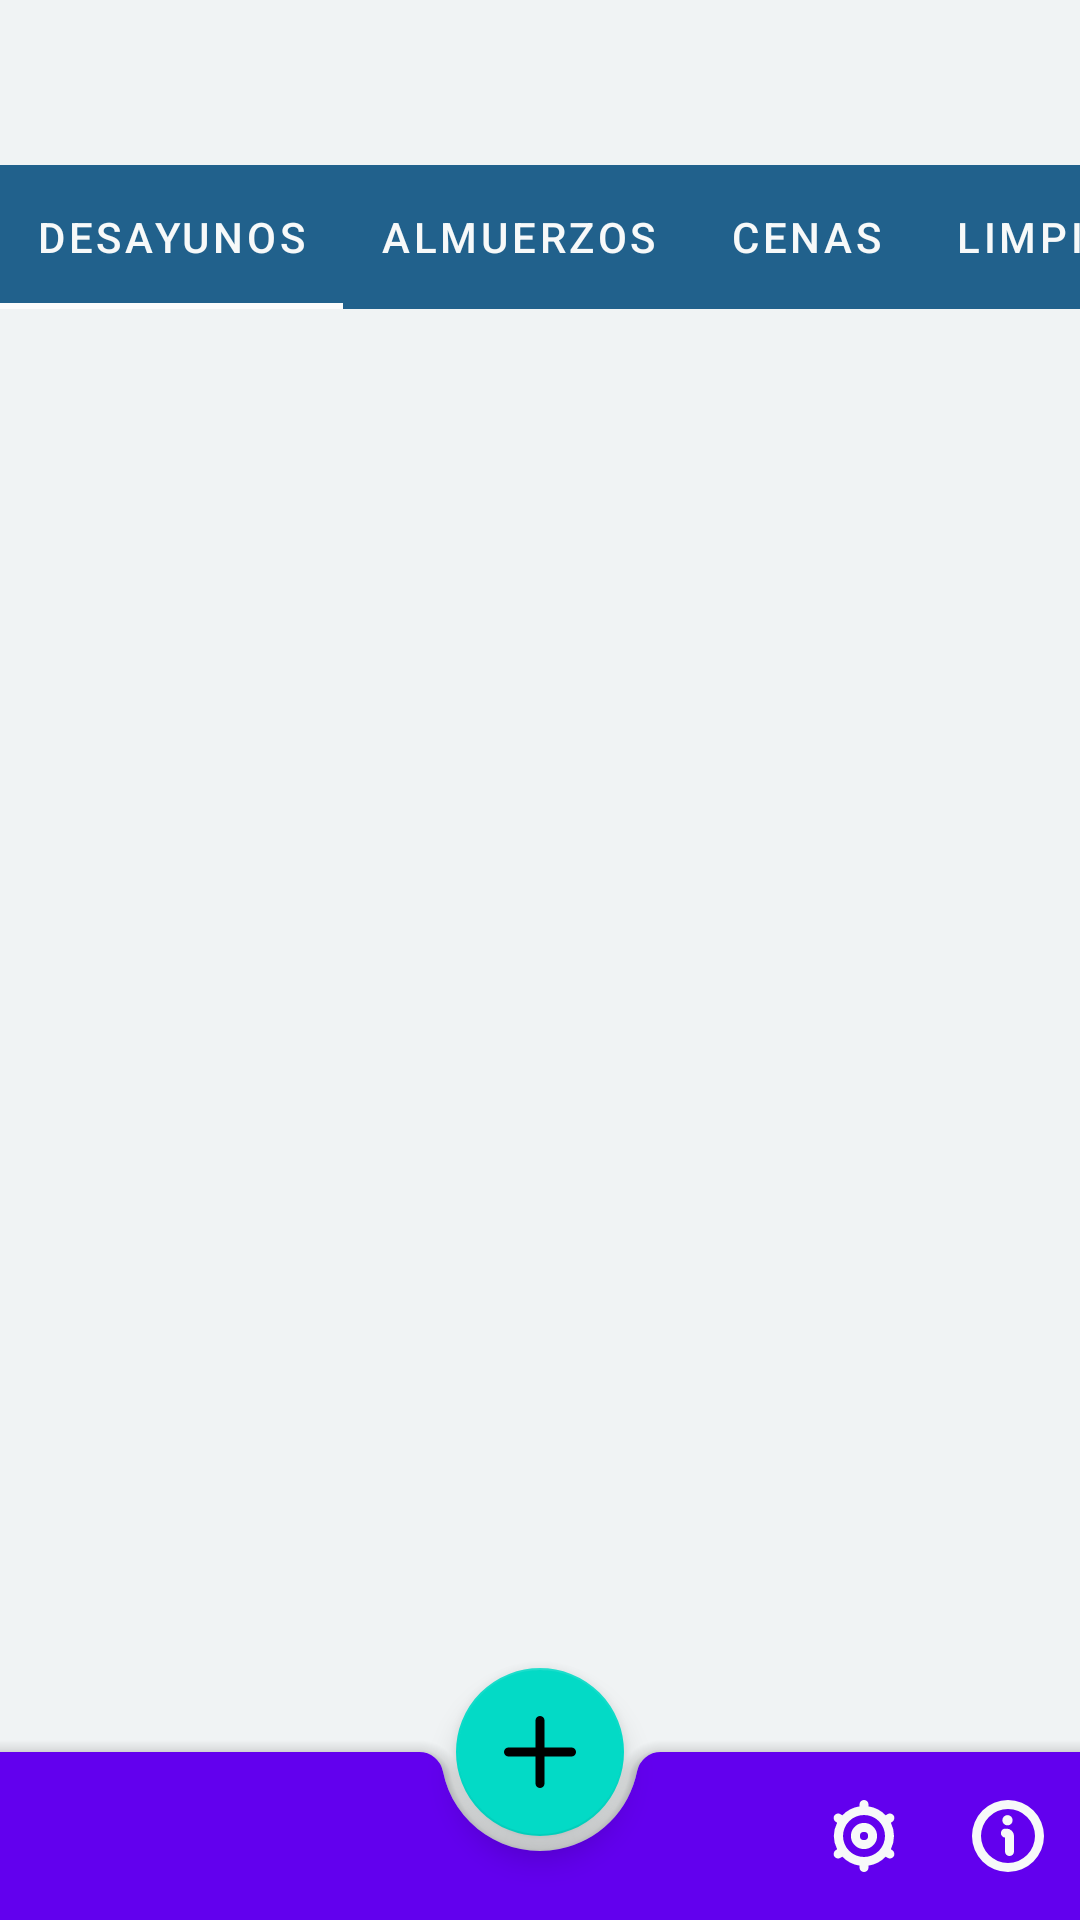

Produce the Android XML layout that renders to this screen, including the resource entries it uses.
<!-- AndroidManifest.xml: fallback theme Theme.MaterialComponents.DayNight.NoActionBar -->
<!-- res/layout/fragment_recipes.xml -->
<?xml version="1.0" encoding="utf-8"?>
<androidx.coordinatorlayout.widget.CoordinatorLayout
        xmlns:android="http://schemas.android.com/apk/res/android"
        xmlns:app="http://schemas.android.com/apk/res-auto"
        android:layout_width="match_parent"
        android:layout_height="match_parent"
        android:background="@color/white">
    <androidx.viewpager.widget.ViewPager
            android:id="@+id/pager"
            android:layout_width="match_parent"
            android:layout_height="match_parent"
            android:layout_marginTop="55dp">
        <com.google.android.material.tabs.TabLayout
                android:id="@+id/tab_container"
                android:layout_width="match_parent"
                android:layout_height="wrap_content"
                app:tabMode="scrollable"
                app:tabTextColor="@color/clasic_white"
                app:tabRippleColor="@color/clasic_white"
                app:tabIndicatorColor="@color/ultra_white"
                android:background="@color/purple_700"
                android:backgroundTint="@color/purple_500">
            <com.google.android.material.tabs.TabItem
                    android:layout_width="wrap_content"
                    android:layout_height="wrap_content"
                    android:text="Desayunos">
            </com.google.android.material.tabs.TabItem>
            <com.google.android.material.tabs.TabItem
                    android:layout_width="wrap_content"
                    android:layout_height="wrap_content"
                    android:text="Almuerzos">
            </com.google.android.material.tabs.TabItem>
            <com.google.android.material.tabs.TabItem
                    android:layout_width="wrap_content"
                    android:layout_height="wrap_content"
                    android:text="Cenas">
            </com.google.android.material.tabs.TabItem>
            <com.google.android.material.tabs.TabItem
                    android:layout_width="wrap_content"
                    android:layout_height="wrap_content"
                    android:text="Limpieza">
            </com.google.android.material.tabs.TabItem>
        </com.google.android.material.tabs.TabLayout>
    </androidx.viewpager.widget.ViewPager>
    <com.google.android.material.bottomappbar.BottomAppBar
            android:id="@+id/bottomAppBar"
            android:layout_width="match_parent"
            android:layout_height="wrap_content"
            android:layout_gravity="bottom"
            android:iconTint="@color/clasic_white"
            style="@style/Widget.MaterialComponents.BottomAppBar.Colored"
            app:menu="@menu/bottom_app_bar"/>
    <com.google.android.material.floatingactionbutton.FloatingActionButton
            android:layout_width="wrap_content"
            android:layout_height="wrap_content"
            app:srcCompat="@drawable/ic_fi_br_plus"
            app:layout_anchor="@id/bottomAppBar"
            android:id="@+id/create_recipes"
            android:foregroundTint="@color/clasic_white"/>
</androidx.coordinatorlayout.widget.CoordinatorLayout>
<!-- resources referenced by this layout -->
<resources>
  <color name="clasic_white">#f7f9f9</color>
  <color name="purple_500">#21618c  </color>
  <color name="purple_700">#1b4f72</color>
  <color name="ultra_white">#fbfcfc</color>
  <color name="white">#F0F3F4 </color>
  <!-- drawable ic_fi_br_plus (drawable) -->
  <vector xmlns:android="http://schemas.android.com/apk/res/android"
      android:width="24dp"
      android:height="24dp"
      android:viewportWidth="24"
      android:viewportHeight="24">
    <path
        android:fillColor="@color/black"
        android:pathData="M22.5,10.5h-9v-9a1.5,1.5 0,0 0,-3 0v9h-9a1.5,1.5 0,0 0,0 3h9v9a1.5,1.5 0,0 0,3 0v-9h9a1.5,1.5 0,0 0,0 -3Z"/>
  </vector>
  <color name="black">#212F3C</color>
</resources>
